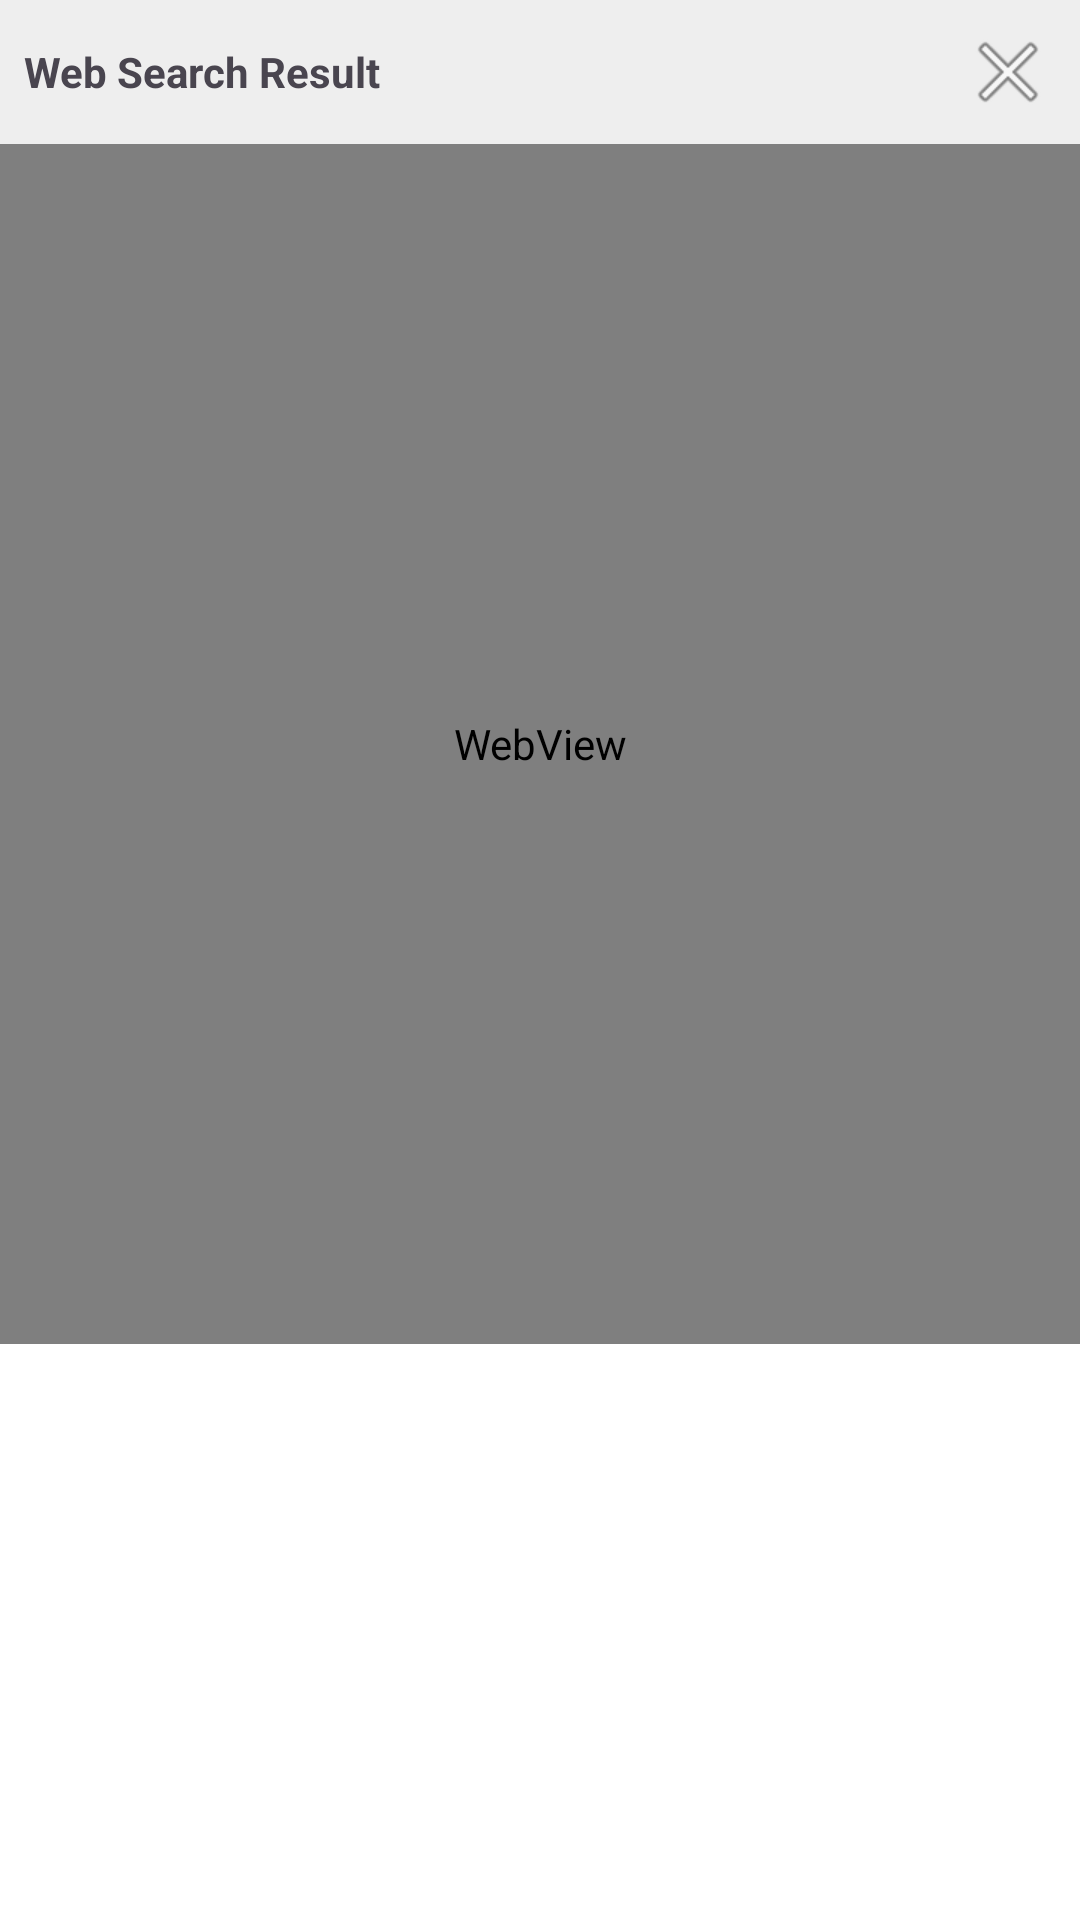

Write the Android layout XML for this screen, with the resource values it uses.
<!-- AndroidManifest.xml: application theme Theme.DeepSolver -->
<!-- res/layout/layout_floating_search.xml -->
<?xml version="1.0" encoding="utf-8"?>

<LinearLayout xmlns:android="http://schemas.android.com/apk/res/android"
    android:layout_width="match_parent"
    android:layout_height="wrap_content"
    android:orientation="vertical"
    android:background="@android:color/white">

    <RelativeLayout
        android:layout_width="match_parent"
        android:layout_height="wrap_content"
        android:padding="8dp"
        android:background="#EEEEEE">

        <TextView
            android:id="@+id/tv_search_title"
            android:layout_width="wrap_content"
            android:layout_height="wrap_content"
            android:text="Web Search Result"
            android:textStyle="bold"
            android:layout_centerVertical="true"/>

        <ImageButton
            android:id="@+id/btn_close_search"
            android:layout_width="wrap_content"
            android:layout_height="wrap_content"
            android:layout_alignParentEnd="true"
            android:background="?attr/selectableItemBackgroundBorderless"
            android:src="@android:drawable/ic_menu_close_clear_cancel"
            android:contentDescription="Close Search"/>
    </RelativeLayout>

    <WebView
        android:id="@+id/mini_browser"
        android:layout_width="match_parent"
        android:layout_height="400dp" />

</LinearLayout>
<!-- resources referenced by this layout -->
<resources>
  <style name="Theme.DeepSolver" parent="Base.Theme.DeepSolver" />
  <style name="Base.Theme.DeepSolver" parent="Theme.Material3.DayNight.NoActionBar">
          
          
      </style>
</resources>
